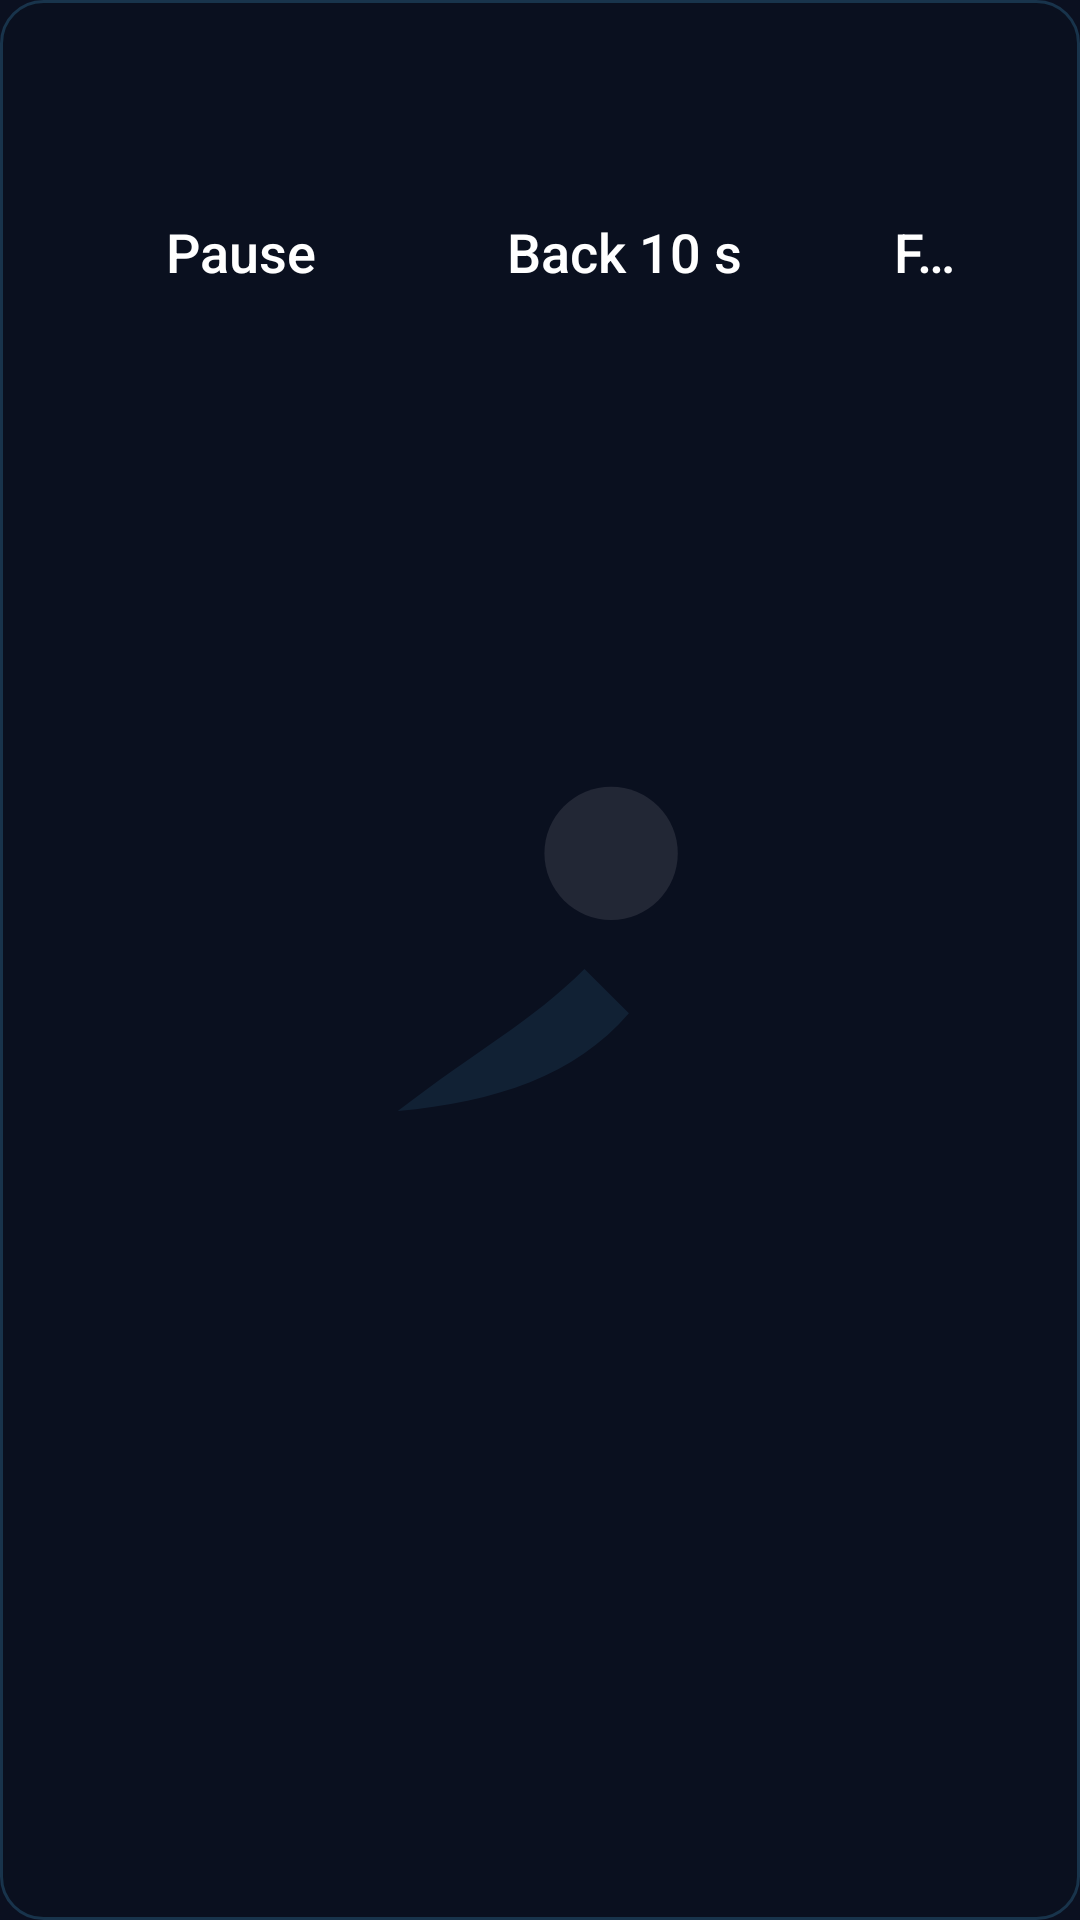

Produce the Android XML layout that renders to this screen, including the resource entries it uses.
<!-- AndroidManifest.xml: application theme Theme.Comet -->
<!-- res/layout/view_video_controls.xml -->
<?xml version="1.0" encoding="utf-8"?>
<LinearLayout xmlns:android="http://schemas.android.com/apk/res/android"
    android:id="@+id/video_panel"
    android:layout_width="wrap_content"
    android:layout_height="wrap_content"
    android:layout_gravity="bottom|center_horizontal"
    android:layout_marginStart="@dimen/tv_safe_horizontal"
    android:layout_marginEnd="@dimen/tv_safe_horizontal"
    android:layout_marginBottom="@dimen/video_panel_bottom_margin"
    android:background="@drawable/video_panel_bg"
    android:contentDescription="@string/video_controls_description"
    android:orientation="vertical"
    android:padding="16dp">

    <TextView
        android:id="@+id/video_status"
        android:layout_width="match_parent"
        android:layout_height="wrap_content"
        android:gravity="center"
        android:minHeight="32dp"
        android:textColor="@android:color/white"
        android:textSize="20sp" />

    <LinearLayout
        android:layout_width="wrap_content"
        android:layout_height="wrap_content"
        android:layout_gravity="center_horizontal"
        android:layout_marginTop="8dp"
        android:orientation="horizontal">

        <Button
            android:id="@+id/video_btn_play"
            style="@style/VideoControlButton"
            android:text="@string/video_pause" />

        <Button
            android:id="@+id/video_btn_back"
            style="@style/VideoControlButton"
            android:text="@string/video_back_10" />

        <Button
            android:id="@+id/video_btn_forward"
            style="@style/VideoControlButton"
            android:text="@string/video_forward_10" />

        <Button
            android:id="@+id/video_btn_speed"
            style="@style/VideoControlButton"
            android:text="@string/video_speed" />

        <Button
            android:id="@+id/video_btn_exit"
            style="@style/VideoControlButton"
            android:text="@string/video_exit_fullscreen" />
    </LinearLayout>
</LinearLayout>
<!-- resources referenced by this layout -->
<resources>
  <dimen name="tv_safe_horizontal">48dp</dimen>
  <dimen name="video_panel_bottom_margin">48dp</dimen>
  <!-- drawable video_panel_bg (drawable) -->
  <?xml version="1.0" encoding="utf-8"?>
  <shape xmlns:android="http://schemas.android.com/apk/res/android" android:shape="rectangle">
      <solid android:color="#E60B1020" />
      <stroke android:width="1dp" android:color="#334FC3F7" />
      <corners android:radius="14dp" />
  </shape>
  <string name="video_back_10">Back 10 s</string>
  <string name="video_controls_description">Video controls</string>
  <string name="video_exit_fullscreen">Exit fullscreen</string>
  <string name="video_forward_10">Forward 10 s</string>
  <string name="video_pause">Pause</string>
  <string name="video_speed">Speed %1$s</string>
  <style name="VideoControlButton">
          <item name="android:layout_width">wrap_content</item>
          <item name="android:layout_height">56dp</item>
          <item name="android:minWidth">120dp</item>
          <item name="android:layout_marginStart">4dp</item>
          <item name="android:layout_marginEnd">4dp</item>
          <item name="android:paddingStart">16dp</item>
          <item name="android:paddingEnd">16dp</item>
          <item name="android:background">@drawable/tv_button_background</item>
          <item name="android:textColor">@android:color/white</item>
          <item name="android:textSize">18sp</item>
          <item name="android:textAllCaps">false</item>
          <item name="android:singleLine">true</item>
      </style>
  <style name="Theme.Comet" parent="Theme.Material3.DayNight.NoActionBar">
          <item name="android:windowBackground">@drawable/launch_background</item>
          <item name="colorPrimary">@color/accent</item>
      </style>
  <!-- drawable tv_button_background (drawable) -->
  <?xml version="1.0" encoding="utf-8"?>
  <selector xmlns:android="http://schemas.android.com/apk/res/android">
      <item android:state_enabled="false">
          <shape android:shape="rectangle">
              <solid android:color="#00000000" />
              <corners android:radius="10dp" />
          </shape>
      </item>
      <item android:state_focused="true">
          <shape android:shape="rectangle">
              <solid android:color="#334FC3F7" />
              <stroke android:width="3dp" android:color="@color/accent" />
              <corners android:radius="10dp" />
          </shape>
      </item>
      <item android:state_pressed="true">
          <shape android:shape="rectangle">
              <solid android:color="#664FC3F7" />
              <corners android:radius="10dp" />
          </shape>
      </item>
      <item>
          <shape android:shape="rectangle">
              <solid android:color="#00000000" />
              <corners android:radius="10dp" />
          </shape>
      </item>
  </selector>
  <!-- drawable launch_background (drawable) -->
  <?xml version="1.0" encoding="utf-8"?>
  <layer-list xmlns:android="http://schemas.android.com/apk/res/android">
      <item android:drawable="@color/ic_launcher_background" />
      <item
          android:width="160dp"
          android:height="160dp"
          android:drawable="@drawable/ic_launcher_foreground"
          android:gravity="center" />
  </layer-list>
  <color name="accent">#4FC3F7</color>
  <color name="ic_launcher_background">#0B1020</color>
  <!-- drawable ic_launcher_foreground (drawable) -->
  <vector xmlns:android="http://schemas.android.com/apk/res/android"
      android:width="108dp"
      android:height="108dp"
      android:viewportWidth="108"
      android:viewportHeight="108">
      
      <path
          android:fillColor="#4FC3F7"
          android:pathData="M22,88 C40,74 52,68 64,56 L74,66 C62,80 44,86 22,88 Z" />
      
      <path
          android:fillColor="#FFFFFF"
          android:pathData="M70,30 m-15,0 a15,15 0 1,0 30,0 a15,15 0 1,0 -30,0" />
  </vector>
</resources>
